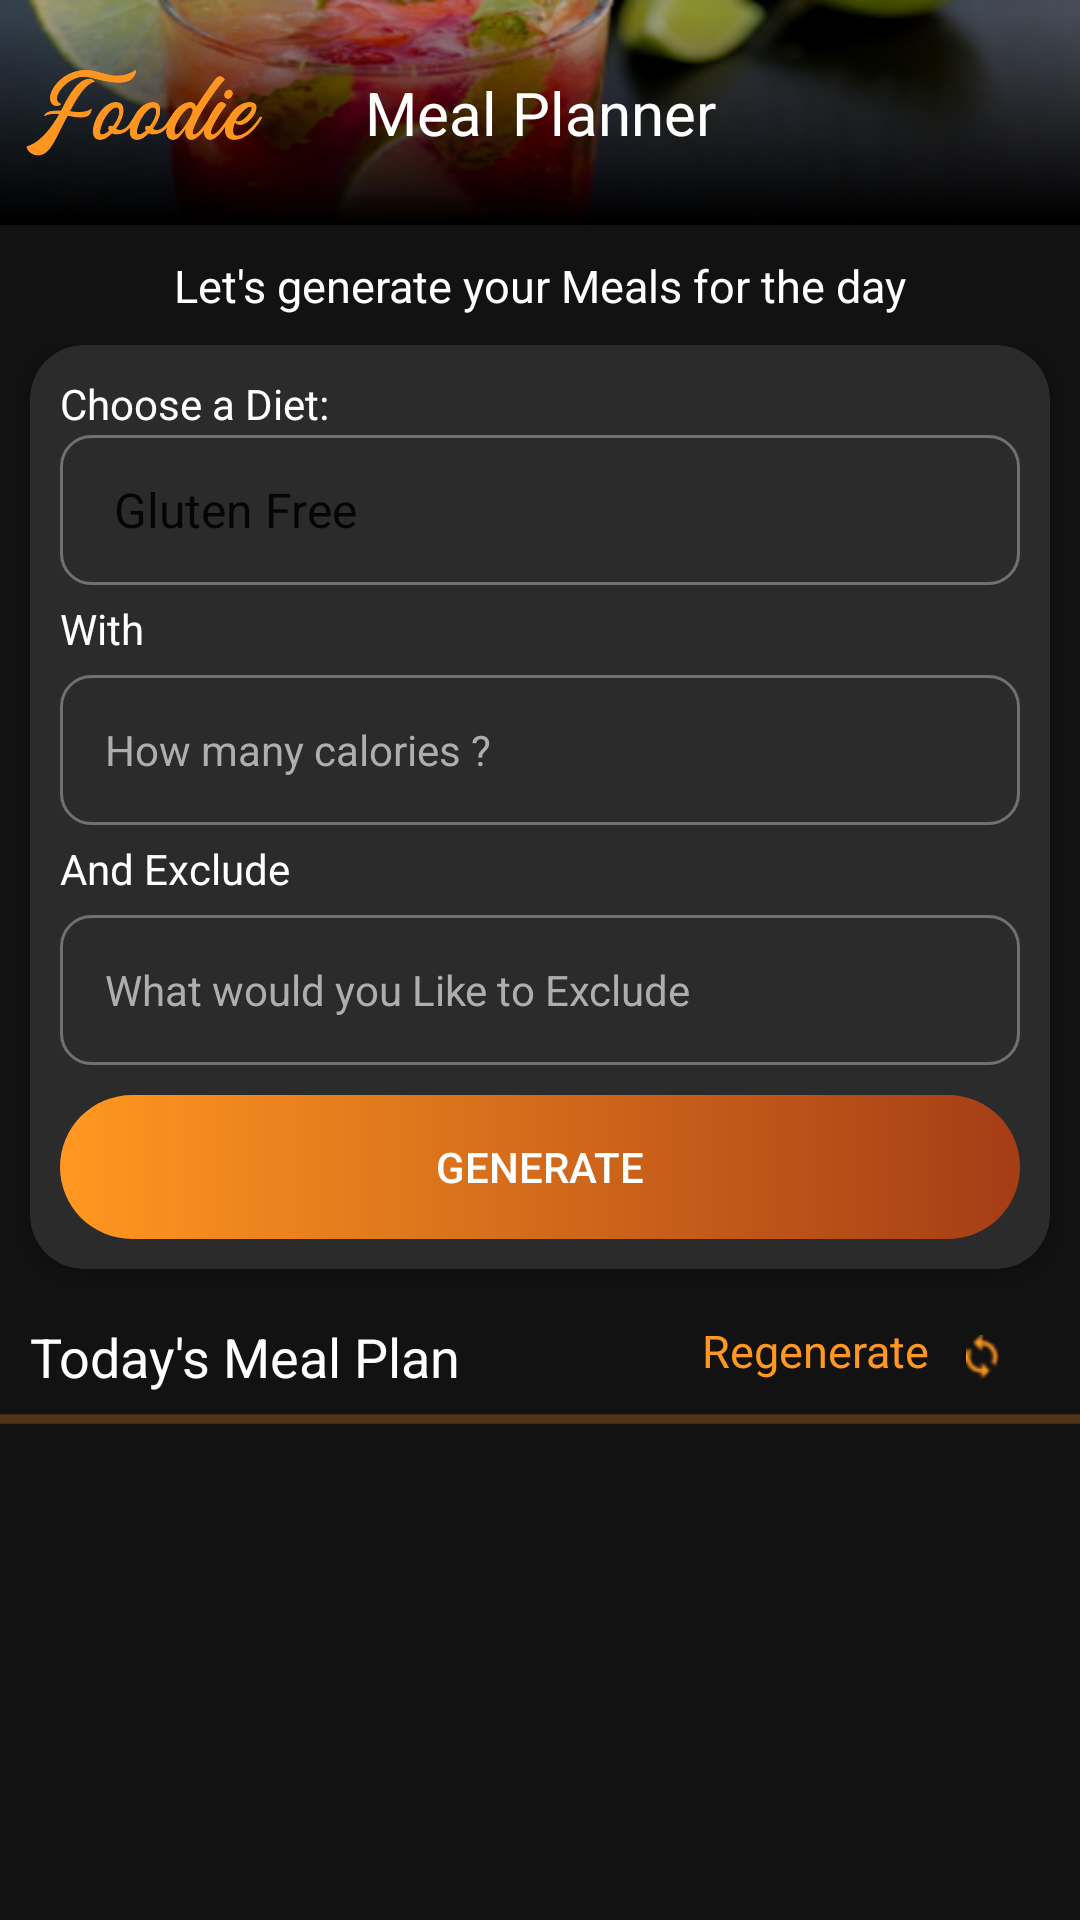

Reconstruct the res/layout file that produces this screen, plus the resources it refers to.
<!-- AndroidManifest.xml: application theme AppTheme -->
<!-- res/layout/activity_meal_planner.xml -->
<?xml version="1.0" encoding="utf-8"?>
<androidx.coordinatorlayout.widget.CoordinatorLayout
    xmlns:android="http://schemas.android.com/apk/res/android"
    xmlns:app="http://schemas.android.com/apk/res-auto"
    xmlns:tools="http://schemas.android.com/tools"
    android:layout_width="match_parent"
    android:layout_height="match_parent"
    tools:context=".Activities.mealPlanner.MealPlanner"
    android:background="@color/background">

    <View
        android:id="@+id/view"
        android:layout_width="match_parent"
        android:layout_height="75dp"
        android:background="@drawable/actionbar"
        />

    <ImageView
        android:id="@+id/logo"
        android:layout_width="80dp"
        android:layout_height="63dp"
        android:layout_marginStart="8dp"
        android:layout_marginLeft="8dp"
        android:layout_marginTop="6dp"
        android:layout_marginEnd="8dp"
        android:layout_marginRight="8dp"
        android:layout_marginBottom="8dp"
        android:src="@drawable/foodieorange" />

    <TextView
        android:layout_width="wrap_content"
        android:layout_height="wrap_content"
        android:text="Meal Planner"
        android:textColor="@android:color/white"
        android:textSize="20dp"
        app:layout_anchor="@id/view"
        app:layout_anchorGravity="center"/>

    <TextView
        android:layout_width="wrap_content"
        android:layout_height="wrap_content"
        android:text="Let's generate your Meals for the day"
        android:textColor="@android:color/white"
        android:textSize="15dp"
        android:layout_gravity="center_horizontal"
        android:layout_marginTop="85dp"
        />

    <FrameLayout
        android:id="@+id/frameLayout"
        android:layout_width="match_parent"
        android:layout_height="match_parent"
        android:layout_marginTop="115dp"
        android:background="@color/background">

        <androidx.core.widget.NestedScrollView
            android:layout_width="match_parent"
            android:layout_height="match_parent">

            <RelativeLayout
                android:layout_width="match_parent"
                android:layout_height="match_parent">

                <androidx.cardview.widget.CardView
                    android:layout_width="match_parent"
                    android:layout_height="match_parent"
                    android:layout_marginLeft="10dp"
                    android:layout_marginRight="10dp"
                    app:cardBackgroundColor="@color/bottomNavBackground"
                    app:cardCornerRadius="18dp">

                    
                    
                    
                    
                    
                    
                    
                    
                    <TextView
                        android:layout_width="fill_parent"
                        android:layout_height="wrap_content"
                        android:layout_marginLeft="10dp"
                        android:layout_marginTop="10dip"
                        android:layout_marginBottom="5dp"
                        android:text="Choose a Diet:"
                        android:textColor="@android:color/white" />


                        <Spinner
                            android:id="@+id/spinner"
                            android:layout_width="fill_parent"
                            android:layout_height="50dp"
                            android:layout_marginTop="30dp"
                            android:layout_marginLeft="10dp"
                            android:background="@drawable/border"
                            android:layout_marginRight="10dp"
                            android:entries="@array/Diets"
                            android:prompt="@string/choose"
                            />



                    <TextView
                        android:layout_width="wrap_content"
                        android:layout_height="wrap_content"
                        android:text="With"
                        android:textColor="@android:color/white"
                        android:layout_marginTop="85dp"
                        android:layout_marginLeft="10dp"/>


                        <EditText
                            android:id="@+id/calories"
                            android:layout_width="match_parent"
                            android:layout_height="50dp"
                            android:layout_marginLeft="10dp"
                            android:layout_marginTop="110dp"
                            android:layout_marginRight="10dp"
                            android:background="@drawable/border"
                            android:hint="How many calories ?"
                            android:textColorHint="#AEAEAE"
                            android:textSize="14sp"
                            android:textColor="@color/textColor"
                            android:inputType="number"
                            android:maxLines="1"
                            android:padding="15dp" />


                        <TextView
                            android:layout_width="wrap_content"
                            android:layout_height="wrap_content"
                            android:text="And Exclude"
                            android:textColor="@android:color/white"
                            android:layout_marginTop="165dp"
                            android:layout_marginLeft="10dp"/>


                        <EditText
                            android:id="@+id/exclude"
                            android:layout_width="match_parent"
                            android:layout_height="50dp"
                            android:layout_marginLeft="10dp"
                            android:layout_marginTop="190dp"
                            android:layout_marginRight="10dp"
                            android:background="@drawable/border"
                            android:textColorHint="#AEAEAE"
                            android:hint="What would you Like to Exclude"
                            android:textSize="14sp"
                            android:textColor="@color/textColor"
                            android:maxLines="1"
                            android:padding="15dp" />


                    <Button
                        android:id="@+id/Generate"
                        android:layout_width="match_parent"
                        android:layout_height="wrap_content"
                        android:layout_marginLeft="10dp"
                        android:layout_marginRight="10dp"
                        android:layout_gravity="center_horizontal"
                        android:layout_marginTop="250dp"
                        android:layout_marginBottom="10dp"
                        android:background="@drawable/button_gradient_b"
                        android:onClick="GenerateMeal"
                        android:text="Generate"
                        android:textColor="@android:color/white" />

                </androidx.cardview.widget.CardView>

                <TextView
                    android:layout_width="wrap_content"
                    android:layout_height="wrap_content"
                    android:text="Today's Meal Plan"
                    android:textColor="@android:color/white"
                    android:layout_marginTop="325dp"
                    android:textSize="18dp"
                    android:layout_marginLeft="10dp"/>

                <TextView
                    android:layout_width="wrap_content"
                    android:onClick="regenerate"
                    android:layout_height="wrap_content"
                    android:text="Regenerate"
                    android:layout_alignParentRight="true"
                    android:layout_marginRight="50dp"
                    android:textColor="@color/start"
                    android:layout_marginTop="325dp"
                    android:textSize="15dp"
                    android:layout_marginLeft="10dp"/>

                <ImageView
                    android:onClick="regenerate"
                    android:layout_width="15dp"
                    android:layout_height="15dp"
                    android:src="@drawable/refresh"
                    android:layout_marginTop="330dp"
                    android:layout_alignParentRight="true"
                    android:layout_marginRight="25dp"/>


                <ProgressBar
                    android:id="@+id/progressBar"
                    style="@style/Base.Widget.AppCompat.ProgressBar.Horizontal"
                    android:layout_marginTop="350dp"
                    android:indeterminate="true"
                    android:layout_width="match_parent"
                    android:layout_height="wrap_content" />

                <androidx.recyclerview.widget.RecyclerView
                    android:id="@+id/generatedMealsPager"
                    android:layout_width="match_parent"
                    android:layout_height="match_parent"
                    android:layout_marginTop="360dp" />

            </RelativeLayout>
        </androidx.core.widget.NestedScrollView>


    </FrameLayout>












</androidx.coordinatorlayout.widget.CoordinatorLayout>
<!-- resources referenced by this layout -->
<resources>
  <string-array name="Diets">
          <item>Gluten Free</item>
          <item>Ketogenic</item>
          <item>Vegetarian</item>
          <item>Lacto-Vegetarian</item>
          <item>Vegan</item>
          <item>Pescetarian</item>
          <item>Paleo</item>
          <item>Primal</item>
          <item>Whole30</item>
      </string-array>
  <color name="background">#121212</color>
  <color name="bottomNavBackground">#2B2B2B</color>
  <color name="start">#ff9720</color>
  <color name="textColor">#AEAEAE</color>
  <!-- drawable actionbar: png bitmap (drawable-hdpi, 40793 bytes) -->
  <!-- drawable border (drawable) -->
  <?xml version="1.0" encoding="utf-8"?>
  <shape xmlns:android="http://schemas.android.com/apk/res/android"
      android:shape="rectangle">
      <stroke
          android:width="1dp"
          android:color="#707070" />
  
      <corners android:radius="10dp"
          />
  
      <padding
          android:bottom="10dp"
          android:left="10dp"
          android:right="10dp"
          android:top="10dp" />
  </shape>
  <!-- drawable button_gradient_b (drawable) -->
  <?xml version="1.0" encoding="utf-8"?>
  <shape xmlns:android="http://schemas.android.com/apk/res/android"
      android:shape="rectangle">
  
      <gradient
          android:startColor="@color/start"
          android:endColor="@color/end"
          android:angle="0"/>
  
      <corners android:radius="30dp"/>
  
  </shape>
  <!-- drawable foodieorange: png bitmap (drawable-hdpi, 26746 bytes) -->
  <!-- drawable refresh: png bitmap (drawable-hdpi, 400 bytes) -->
  <string name="choose">Choose a Diet</string>
  <style name="AppTheme" parent="Theme.AppCompat.Light.DarkActionBar">
          
          <item name="colorPrimary">@color/colorPrimary</item>
          <item name="colorPrimaryDark">@color/colorPrimaryDark</item>
          <item name="colorAccent">@color/colorAccent</item>
  
  
  
  
      </style>
  <color name="end">#99f64807</color>
  <color name="colorPrimary">#6200EE</color>
  <color name="colorPrimaryDark">#3700B3</color>
  <color name="colorAccent">#ff9720</color>
</resources>
